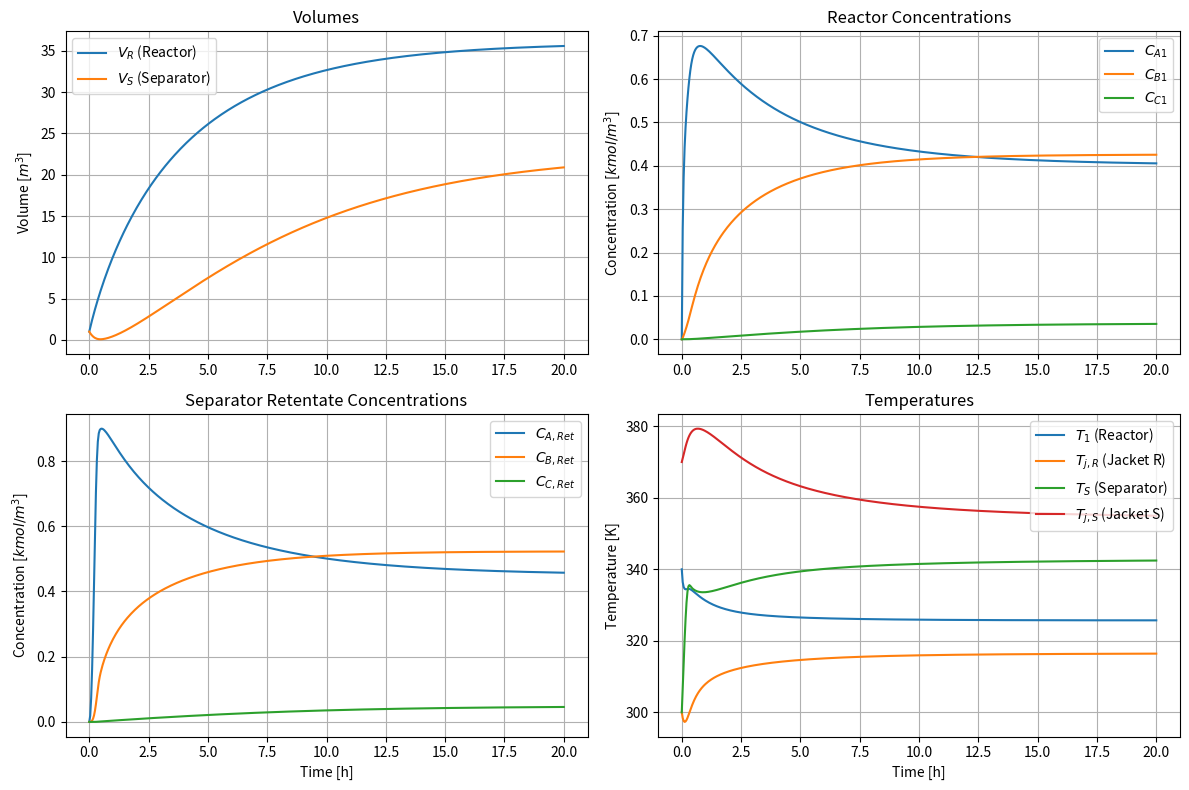

Python code for this plot:
import numpy as np
from scipy.integrate import solve_ivp
import matplotlib.pyplot as plt

# =============================================================================
# 1. PARAMETERS & SPECIFIED CONSTANTS
# =============================================================================
params = {
    # Operating & Feed Conditions
    'F0': 10.0,          # Feed flow rate [m3/h]
    'CA0': 1.0,          # Feed concentration of component A [kmol/m3]
    'T0': 350.0,         # Feed temperature [K]
    'Fpg': 0.5,          # Purge flow rate [m3/h]
    'Fperm': 5.5,        # Permeate flow rate [m3/h]
    
    # Fluid Properties
    'rho': 1000.0,       # Reaction fluid density [kg/m3]
    'Cp': 4.184,         # Reaction fluid heat capacity [kJ/(kg·K)]
    'rhoc': 1000.0,      # Cooling fluid density [kg/m3]
    'Cpc': 4.184,        # Cooling fluid heat capacity [kJ/(kg·K)]
    'rhoH': 1000.0,      # Heating fluid density [kg/m3]
    'CpH': 4.184,        # Heating fluid heat capacity [kJ/(kg·K)]
    
    # Reaction Enthalpies & Kinetics
    'dH1': -50000.0,     # Enthalpy of reaction 1 [kJ/kmol] (exothermic)
    'dH2': -30000.0,     # Enthalpy of reaction 2 [kJ/kmol] (exothermic)
    'A1': 1e6,           # Arrhenius pre-exponential factor 1 [1/h]
    'EA1': 40000.0,      # Activation energy 1 [J/mol]
    'A2': 5e5,           # Arrhenius pre-exponential factor 2 [1/h]
    'EA2': 45000.0,      # Activation energy 2 [J/mol]
    'R': 8.314,          # Universal gas constant [J/(mol·K)]
    
    # Separation & Permeation Properties (0 < dGA < dGB < dGC)
    'dGA': 1000.0,       # Gibbs energy parameter for A [J/mol]
    'dGB': 2000.0,       # Gibbs energy parameter for B [J/mol]
    'dGC': 3000.0,       # Gibbs energy parameter for C [J/mol]
    
    # Heat Transfer & Jackets
    'VjR': 2.0,          # Reactor jacket volume [m3]
    'FjR': 15.0,         # Cooling fluid flow rate [m3/h]
    'TCin': 290.0,       # Cooling fluid inlet temperature [K]
    'VjS': 1.5,          # Separator jacket volume [m3]
    'FH': 10.0,          # Heating fluid flow rate [m3/h]
    'THin': 380.0,       # Heating fluid inlet temperature [K]
    'UaR': 5000.0,       # Volumetric heat transfer coeff. (reactor) [kJ/(m3·h·K)]
    'UaS': 4000.0,       # Volumetric heat transfer coeff. (separator) [kJ/(m3·h·K)]
    
    # Hydraulic Valve Constants
    'kvR': 2.5,          # Reactor discharge valve constant [m3/h / sqrt(m3)]
    'kvS': 2.0           # Separator discharge valve constant [m3/h / sqrt(m3)]
}


# =============================================================================
# 2. DAE SYSTEM FUNCTION (REDUCED TO ODE)
# =============================================================================
def dae_system(t, y, p):
    """
    State vector y:
    y[0]  = VR        : Reactor Volume [m3]
    y[1]  = CA1       : Reactor Concentration A [kmol/m3]
    y[2]  = CB1       : Reactor Concentration B [kmol/m3]
    y[3]  = CC1       : Reactor Concentration C [kmol/m3]
    y[4]  = T1        : Reactor Temperature [K]
    y[5]  = TjR       : Reactor Jacket Temperature [K]
    y[6]  = VS        : Separator Volume [m3]
    y[7]  = CARet     : Retentate Concentration A [kmol/m3]
    y[8]  = CBRet     : Retentate Concentration B [kmol/m3]
    y[9]  = CCRet     : Retentate Concentration C [kmol/m3]
    y[10] = TS        : Separator Temperature [K]
    y[11] = TjS       : Separator Jacket Temperature [K]
    """
    VR, CA1, CB1, CC1, T1, TjR, VS, CARet, CBRet, CCRet, TS, TjS = y

    # --- Algebraic Equations ---
    F1 = p['kvR'] * np.sqrt(max(VR, 1e-6))
    FRet = p['kvS'] * np.sqrt(max(VS, 1e-6))
    FR = p['Fperm'] - p['Fpg']

    # Partition coefficients
    kappa_A = np.exp(-p['dGA'] / (p['R'] * TS))
    kappa_B = np.exp(-p['dGB'] / (p['R'] * TS))
    kappa_C = np.exp(-p['dGC'] / (p['R'] * TS))

    # Permeate concentrations
    CAPerm = kappa_A * CARet
    CBPerm = kappa_B * CBRet
    CCPerm = kappa_C * CCRet

    # Reaction rates
    r1 = p['A1'] * np.exp(-p['EA1'] / (p['R'] * T1)) * CA1
    r2 = p['A2'] * np.exp(-p['EA2'] / (p['R'] * T1)) * CB1

    # Heat transfer rates
    theta_QR = p['UaR'] * VR * (T1 - TjR)
    theta_QS = p['UaS'] * VS * (TjS - TS)

    # --- Differential Equations ---
    # Reactor balance
    dVR_dt = p['F0'] + FR - F1
    dCA1_dt = (p['F0'] / VR) * (p['CA0'] - CA1) + (FR / VR) * (CAPerm - CA1) - r1
    dCB1_dt = -(p['F0'] / VR) * CB1 + (FR / VR) * (CBPerm - CB1) + r1 - r2
    dCC1_dt = -(p['F0'] / VR) * CC1 + (FR / VR) * (CCPerm - CC1) + r2
    dT1_dt = ((p['F0'] * (p['T0'] - T1) + FR * (TS - T1)) / VR 
              + (-p['dH1'] * r1 - p['dH2'] * r2) / (p['rho'] * p['Cp']) 
              - theta_QR / (p['rho'] * p['Cp'] * VR))
    dTjR_dt = (p['FjR'] / p['VjR']) * (p['TCin'] - TjR) + theta_QR / (p['rhoc'] * p['Cpc'] * p['VjR'])

    # Separator balance
    dVS_dt = F1 - FRet - FR - p['Fpg']
    dCARet_dt = (F1 / VS) * (CA1 - CARet) + ((FR + p['Fpg']) / VS) * (CARet - CAPerm)
    dCBRet_dt = (F1 / VS) * (CB1 - CBRet) + ((FR + p['Fpg']) / VS) * (CBRet - CBPerm)
    dCCRet_dt = (F1 / VS) * (CC1 - CCRet) + ((FR + p['Fpg']) / VS) * (CCRet - CCPerm)
    dTS_dt = (F1 / VS) * (T1 - TS) + theta_QS / (p['rho'] * p['Cp'] * VS)
    dTjS_dt = (p['FH'] / p['VjS']) * (p['THin'] - TjS) - theta_QS / (p['rhoH'] * p['CpH'] * p['VjS'])

    return [dVR_dt, dCA1_dt, dCB1_dt, dCC1_dt, dT1_dt, dTjR_dt,
            dVS_dt, dCARet_dt, dCBRet_dt, dCCRet_dt, dTS_dt, dTjS_dt]


# =============================================================================
# 3. INITIAL CONDITIONS & INTEGRATION SETUP
# =============================================================================
# Initial state vector y0
y0 = [
    1.0,   # VR0 [m3]
    0,    # CA1_0 [kmol/m3]
    0,    # CB1_0 [kmol/m3]
    0,   # CC1_0 [kmol/m3]
    340.0,  # T1_0 [K]
    300.0,  # TjR_0 [K]
    1.0,   # VS0 [m3]
    0,    # CARet_0 [kmol/m3]
    0,    # CBRet_0 [kmol/m3]
    0,    # CCRet_0 [kmol/m3]
    300.0,  # TS_0 [K]
    370.0   # TjS_0 [K]
]

t_span = (0.0, 20.0)             # Time span in hours
t_eval = np.linspace(0, 20, 500) # Output evaluation points

# Solve using Radau (implicit Runge-Kutta method suitable for stiff DAE systems)
sol = solve_ivp(
    fun=dae_system,
    t_span=t_span,
    y0=y0,
    t_eval=t_eval,
    args=(params,),
    method='Radau',
    rtol=1e-6,
    atol=1e-8
)

# =============================================================================
# 4. PLOTTING RESULTS
# =============================================================================
if sol.success:
    print("Integration successful!")
    
    fig, axs = plt.subplots(2, 2, figsize=(12, 8))
    
    # Volumes
    axs[0, 0].plot(sol.t, sol.y[0], label='$V_R$ (Reactor)')
    axs[0, 0].plot(sol.t, sol.y[6], label='$V_S$ (Separator)')
    axs[0, 0].set_title('Volumes')
    axs[0, 0].set_ylabel('Volume [$m^3$]')
    axs[0, 0].legend()
    axs[0, 0].grid(True)
    
    # Reactor Concentrations
    axs[0, 1].plot(sol.t, sol.y[1], label='$C_{A1}$')
    axs[0, 1].plot(sol.t, sol.y[2], label='$C_{B1}$')
    axs[0, 1].plot(sol.t, sol.y[3], label='$C_{C1}$')
    axs[0, 1].set_title('Reactor Concentrations')
    axs[0, 1].set_ylabel('Concentration [$kmol/m^3$]')
    axs[0, 1].legend()
    axs[0, 1].grid(True)
    
    # Retentate Concentrations
    axs[1, 0].plot(sol.t, sol.y[7], label='$C_{A,Ret}$')
    axs[1, 0].plot(sol.t, sol.y[8], label='$C_{B,Ret}$')
    axs[1, 0].plot(sol.t, sol.y[9], label='$C_{C,Ret}$')
    axs[1, 0].set_title('Separator Retentate Concentrations')
    axs[1, 0].set_xlabel('Time [h]')
    axs[1, 0].set_ylabel('Concentration [$kmol/m^3$]')
    axs[1, 0].legend()
    axs[1, 0].grid(True)
    
    # Temperatures
    axs[1, 1].plot(sol.t, sol.y[4], label='$T_1$ (Reactor)')
    axs[1, 1].plot(sol.t, sol.y[5], label='$T_{j,R}$ (Jacket R)')
    axs[1, 1].plot(sol.t, sol.y[10], label='$T_S$ (Separator)')
    axs[1, 1].plot(sol.t, sol.y[11], label='$T_{j,S}$ (Jacket S)')
    axs[1, 1].set_title('Temperatures')
    axs[1, 1].set_xlabel('Time [h]')
    axs[1, 1].set_ylabel('Temperature [K]')
    axs[1, 1].legend()
    axs[1, 1].grid(True)
    
    plt.tight_layout()
    plt.show()
else:
    print("Integration failed:", sol.message)
